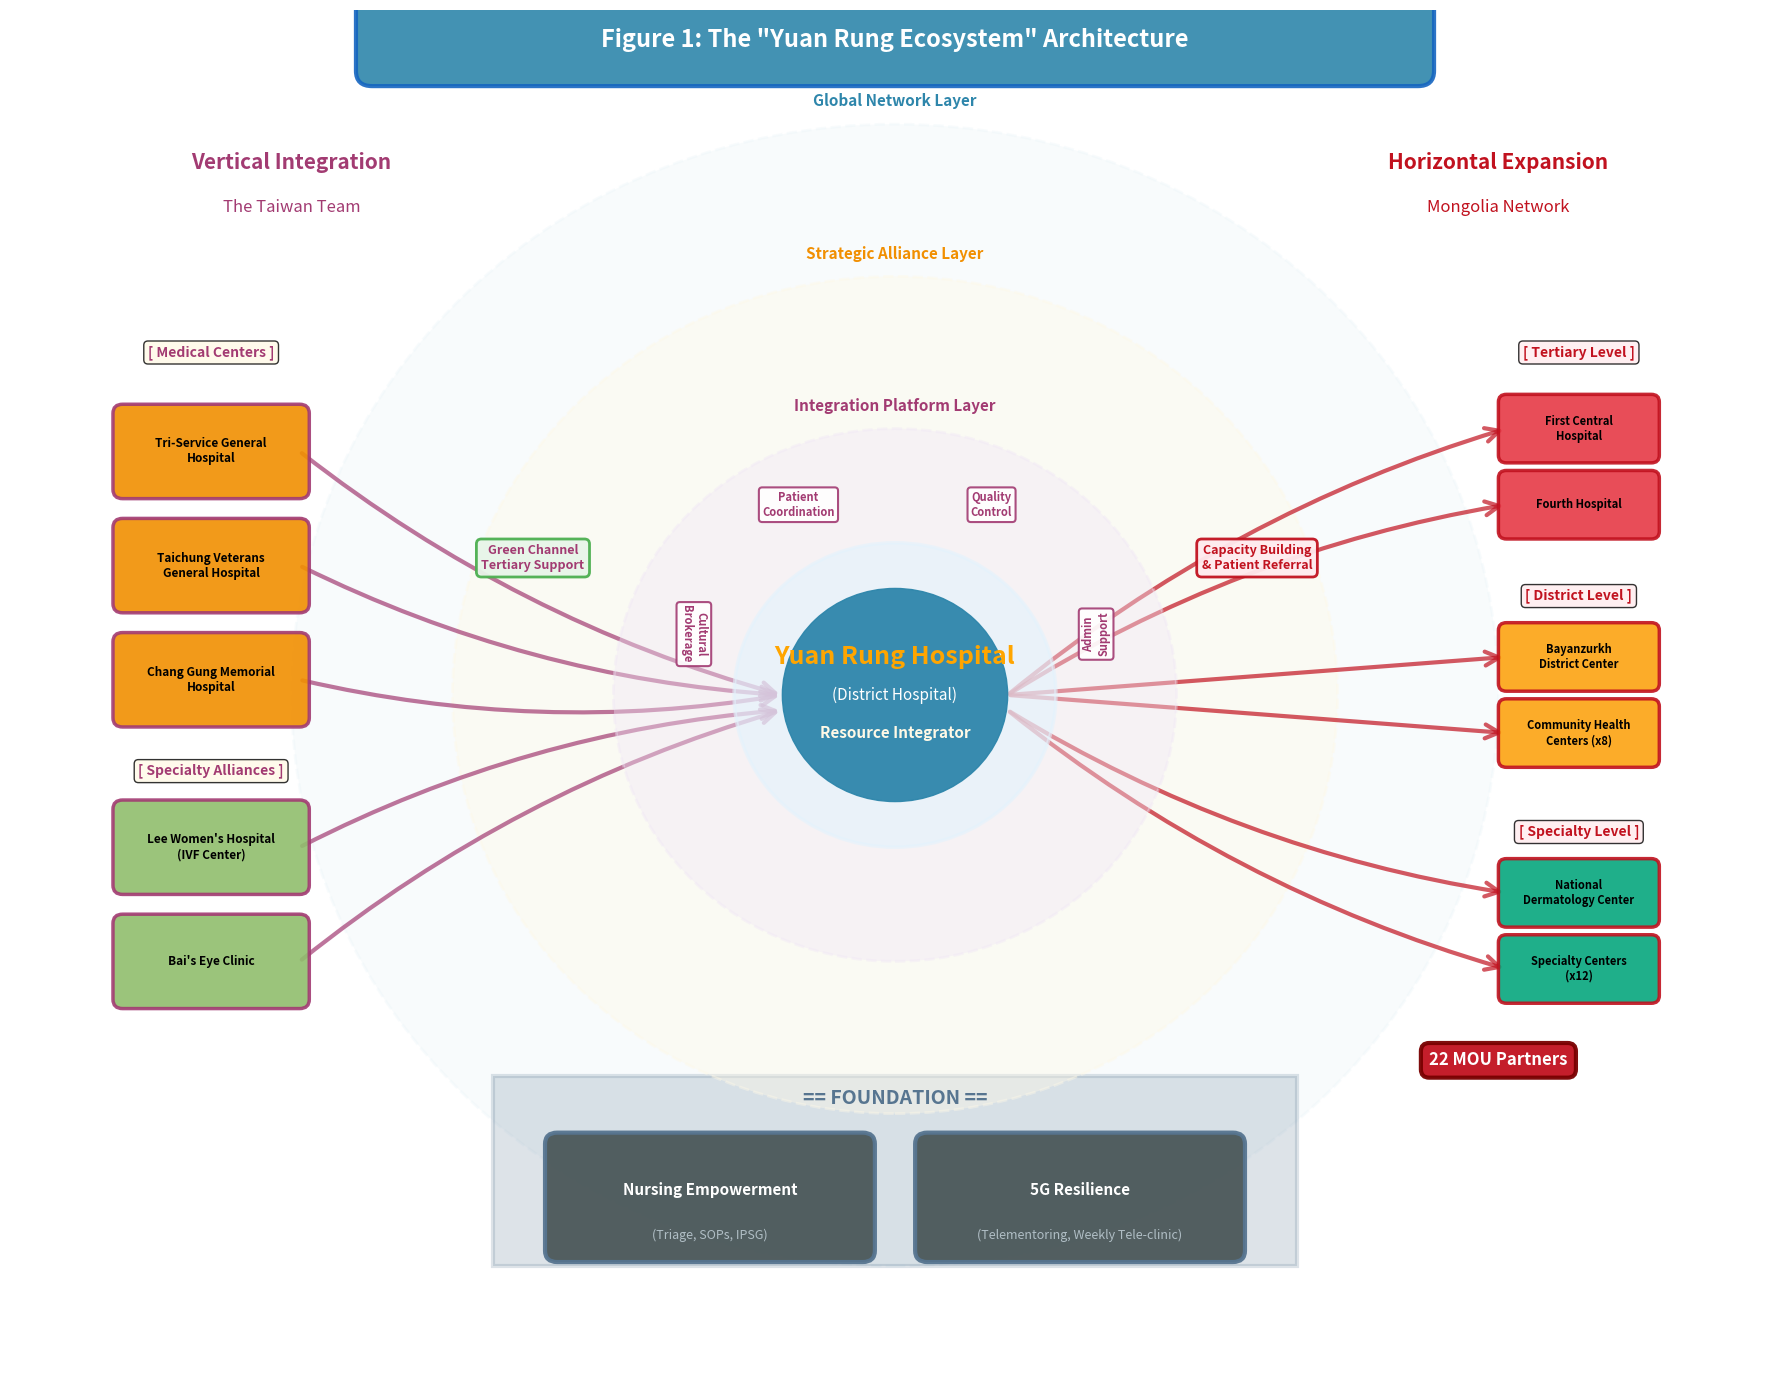

Python code for this plot:
import matplotlib.pyplot as plt
import matplotlib.patches as mpatches
from matplotlib.patches import FancyBboxPatch, FancyArrowPatch, Circle, Rectangle
import numpy as np

# Create figure
fig, ax = plt.subplots(figsize=(18, 14))
ax.set_xlim(-11, 11)
ax.set_ylim(-9, 9)
ax.axis('off')

# ===== Concentric Circle Structure =====
# Outermost layer: Global Network
outer_circle = Circle((0, 0), 7.5, color='#E8F4F8', alpha=0.3, 
                      edgecolor='#2E86AB', linewidth=2, linestyle='--', zorder=1)
ax.add_patch(outer_circle)
ax.text(0, 7.8, 'Global Network Layer', ha='center', va='center', 
        fontsize=11, style='italic', color='#2E86AB', weight='bold')

# Second layer: Strategic Alliance
middle_circle = Circle((0, 0), 5.5, color='#FFF9E6', alpha=0.4, 
                       edgecolor='#F18F01', linewidth=2, linestyle='--', zorder=2)
ax.add_patch(middle_circle)
ax.text(0, 5.8, 'Strategic Alliance Layer', ha='center', va='center', 
        fontsize=11, style='italic', color='#F18F01', weight='bold')

# Third layer: Integration Platform
inner_circle = Circle((0, 0), 3.5, color='#F0E6F6', alpha=0.4, 
                      edgecolor='#A23B72', linewidth=2, linestyle='--', zorder=3)
ax.add_patch(inner_circle)
ax.text(0, 3.8, 'Integration Platform Layer', ha='center', va='center', 
        fontsize=11, style='italic', color='#A23B72', weight='bold')

# Fourth layer: Core Hub
core_circle = Circle((0, 0), 2, color='#E3F2FD', alpha=0.6, 
                     edgecolor='#2E86AB', linewidth=2.5, zorder=4)
ax.add_patch(core_circle)

# ===== Center Hub =====
center_circle = Circle((0, 0), 1.4, color='#2E86AB', alpha=0.95, zorder=5)
ax.add_patch(center_circle)

# Center text
ax.text(0, 0.5, 'Yuan Rung Hospital', ha='center', va='center', 
        fontsize=18, weight='bold', color='orange', zorder=6)
ax.text(0, 0, '(District Hospital)', ha='center', va='center', 
        fontsize=11, color='white', zorder=6)
ax.text(0, -0.5, 'Resource Integrator', ha='center', va='center', 
        fontsize=11, weight='bold', color='#FFF9E6', zorder=6)

# Core functions around the hub
core_functions = [
    ('Patient\nCoordination', -1.2, 2.5, 0),
    ('Quality\nControl', 1.2, 2.5, 0),
    ('Cultural\nBrokerage', -2.5, 0.8, 270),
    ('Admin\nSupport', 2.5, 0.8, 90)
]

for text, x, y, rotation in core_functions:
    ax.text(x, y, text, ha='center', va='center', 
            fontsize=8, color='#A23B72', weight='bold',
            bbox=dict(boxstyle='round,pad=0.3', facecolor='white', 
                     edgecolor='#A23B72', linewidth=1.5, alpha=0.9),
            rotation=rotation, zorder=4)

# ===== Left: Vertical Integration =====
# Title
ax.text(-7.5, 7, 'Vertical Integration', ha='center', va='center', 
        fontsize=15, weight='bold', color='#A23B72')
ax.text(-7.5, 6.4, 'The Taiwan Team', ha='center', va='center', 
        fontsize=12, style='italic', color='#A23B72')

# Medical Centers label
ax.text(-8.5, 4.5, '[ Medical Centers ]', ha='center', va='center', 
        fontsize=10, weight='bold', color='#A23B72',
        bbox=dict(boxstyle='round', facecolor='#FFF9E6', alpha=0.8))

# Medical Centers
medical_centers = [
    ('Tri-Service General\nHospital', -8.5, 3.2),
    ('Taichung Veterans\nGeneral Hospital', -8.5, 1.7),
    ('Chang Gung Memorial\nHospital', -8.5, 0.2)
]

for name, x, y in medical_centers:
    box = FancyBboxPatch((x-1.1, y-0.5), 2.2, 1, 
                          boxstyle="round,pad=0.12", 
                          facecolor='#F18F01', edgecolor='#A23B72', 
                          linewidth=2.5, alpha=0.9, zorder=3)
    ax.add_patch(box)
    ax.text(x, y, name, ha='center', va='center', fontsize=8.5, weight='bold')
    
    # Connection to center
    arrow = FancyArrowPatch((x+1.1, y), (-1.4, 0),
                           arrowstyle='->', mutation_scale=25, 
                           linewidth=3, color='#A23B72', alpha=0.7, zorder=2,
                           connectionstyle="arc3,rad=0.1")
    ax.add_patch(arrow)

# Connection label
ax.text(-4.5, 1.8, 'Green Channel\nTertiary Support', 
        ha='center', va='center',
        fontsize=9, weight='bold', color='#A23B72', 
        bbox=dict(boxstyle='round,pad=0.4', facecolor='#E8F5E9', 
                 edgecolor='#4CAF50', linewidth=2, alpha=0.95), zorder=4)

# Specialty Alliances label
ax.text(-8.5, -1, '[ Specialty Alliances ]', ha='center', va='center', 
        fontsize=10, weight='bold', color='#A23B72',
        bbox=dict(boxstyle='round', facecolor='#FFF9E6', alpha=0.8))

# Specialty Alliances
specialty_alliances = [
    ('Lee Women\'s Hospital\n(IVF Center)', -8.5, -2),
    ('Bai\'s Eye Clinic', -8.5, -3.5)
]

for name, x, y in specialty_alliances:
    box = FancyBboxPatch((x-1.1, y-0.5), 2.2, 1, 
                          boxstyle="round,pad=0.12", 
                          facecolor='#90BE6D', edgecolor='#A23B72', 
                          linewidth=2.5, alpha=0.9, zorder=3)
    ax.add_patch(box)
    ax.text(x, y, name, ha='center', va='center', fontsize=8.5, weight='bold')
    
    # Connection to center
    arrow = FancyArrowPatch((x+1.1, y), (-1.4, -0.2),
                           arrowstyle='->', mutation_scale=25, 
                           linewidth=3, color='#A23B72', alpha=0.7, zorder=2,
                           connectionstyle="arc3,rad=-0.1")
    ax.add_patch(arrow)

# ===== Right: Horizontal Expansion =====
# Title
ax.text(7.5, 7, 'Horizontal Expansion', ha='center', va='center', 
        fontsize=15, weight='bold', color='#C1121F')
ax.text(7.5, 6.4, 'Mongolia Network', ha='center', va='center', 
        fontsize=12, style='italic', color='#C1121F')

# Connection label
ax.text(4.5, 1.8, 'Capacity Building\n& Patient Referral', 
        ha='center', va='center',
        fontsize=9, weight='bold', color='#C1121F', 
        bbox=dict(boxstyle='round,pad=0.4', facecolor='#FFEBEE', 
                 edgecolor='#C1121F', linewidth=2, alpha=0.95), zorder=4)

# Tertiary Level
ax.text(8.5, 4.5, '[ Tertiary Level ]', ha='center', va='center', 
        fontsize=10, weight='bold', color='#C1121F',
        bbox=dict(boxstyle='round', facecolor='#FFEBEE', alpha=0.8))

tertiary_level = [
    ('First Central\nHospital', 8.5, 3.5),
    ('Fourth Hospital', 8.5, 2.5)
]

for name, x, y in tertiary_level:
    box = FancyBboxPatch((x-0.9, y-0.35), 1.8, 0.7, 
                          boxstyle="round,pad=0.1", 
                          facecolor='#E63946', edgecolor='#C1121F', 
                          linewidth=2.5, alpha=0.9, zorder=3)
    ax.add_patch(box)
    ax.text(x, y, name, ha='center', va='center', fontsize=8, weight='bold')
    
    # Connection to center
    arrow = FancyArrowPatch((x-0.9, y), (1.4, 0),
                           arrowstyle='<-', mutation_scale=25, 
                           linewidth=3, color='#C1121F', alpha=0.7, zorder=2,
                           connectionstyle="arc3,rad=0.1")
    ax.add_patch(arrow)

# District Level
ax.text(8.5, 1.3, '[ District Level ]', ha='center', va='center', 
        fontsize=10, weight='bold', color='#C1121F',
        bbox=dict(boxstyle='round', facecolor='#FFEBEE', alpha=0.8))

district_level = [
    ('Bayanzurkh\nDistrict Center', 8.5, 0.5),
    ('Community Health\nCenters (x8)', 8.5, -0.5)
]

for name, x, y in district_level:
    box = FancyBboxPatch((x-0.9, y-0.35), 1.8, 0.7, 
                          boxstyle="round,pad=0.1", 
                          facecolor='#FCA311', edgecolor='#C1121F', 
                          linewidth=2.5, alpha=0.9, zorder=3)
    ax.add_patch(box)
    ax.text(x, y, name, ha='center', va='center', fontsize=8, weight='bold')
    
    # Connection to center
    arrow = FancyArrowPatch((x-0.9, y), (1.4, 0),
                           arrowstyle='<-', mutation_scale=25, 
                           linewidth=3, color='#C1121F', alpha=0.7, zorder=2)
    ax.add_patch(arrow)

# Specialty Level
ax.text(8.5, -1.8, '[ Specialty Level ]', ha='center', va='center', 
        fontsize=10, weight='bold', color='#C1121F',
        bbox=dict(boxstyle='round', facecolor='#FFEBEE', alpha=0.8))

specialty_level = [
    ('National\nDermatology Center', 8.5, -2.6),
    ('Specialty Centers\n(x12)', 8.5, -3.6)
]

for name, x, y in specialty_level:
    box = FancyBboxPatch((x-0.9, y-0.35), 1.8, 0.7, 
                          boxstyle="round,pad=0.1", 
                          facecolor='#06A77D', edgecolor='#C1121F', 
                          linewidth=2.5, alpha=0.9, zorder=3)
    ax.add_patch(box)
    ax.text(x, y, name, ha='center', va='center', fontsize=8, weight='bold')
    
    # Connection to center
    arrow = FancyArrowPatch((x-0.9, y), (1.4, -0.2),
                           arrowstyle='<-', mutation_scale=25, 
                           linewidth=3, color='#C1121F', alpha=0.7, zorder=2,
                           connectionstyle="arc3,rad=-0.1")
    ax.add_patch(arrow)

# 22 MOU Partners
ax.text(7.5, -4.8, '22 MOU Partners', ha='center', va='center',
        fontsize=12, weight='bold', color='white',
        bbox=dict(boxstyle='round,pad=0.5', facecolor='#C1121F', 
                 edgecolor='#780000', linewidth=3, alpha=0.95))

# ===== Foundation =====
# Foundation background
foundation_bg = Rectangle((-5, -7.5), 10, 2.5, 
                         facecolor='#577590', alpha=0.2, 
                         edgecolor='#577590', linewidth=3, zorder=1)
ax.add_patch(foundation_bg)

ax.text(0, -5.3, '== FOUNDATION ==', ha='center', va='center', 
        fontsize=14, weight='bold', color='#577590')

# Left pillar: Nursing Empowerment
pillar1 = FancyBboxPatch((-4.2, -7.3), 3.8, 1.4, 
                         boxstyle="round,pad=0.15", 
                         facecolor='#4A5759', edgecolor='#577590', 
                         linewidth=3, alpha=0.95, zorder=2)
ax.add_patch(pillar1)
ax.text(-2.3, -6.5, 'Nursing Empowerment', ha='center', va='center', 
        fontsize=11, weight='bold', color='white')
ax.text(-2.3, -7.1, '(Triage, SOPs, IPSG)', ha='center', va='center', 
        fontsize=9, style='italic', color='#B0BEC5')

# Right pillar: 5G Resilience
pillar2 = FancyBboxPatch((0.4, -7.3), 3.8, 1.4, 
                         boxstyle="round,pad=0.15", 
                         facecolor='#4A5759', edgecolor='#577590', 
                         linewidth=3, alpha=0.95, zorder=2)
ax.add_patch(pillar2)
ax.text(2.3, -6.5, '5G Resilience', ha='center', va='center', 
        fontsize=11, weight='bold', color='white')
ax.text(2.3, -7.1, '(Telementoring, Weekly Tele-clinic)', ha='center', va='center', 
        fontsize=9, style='italic', color='#B0BEC5')

# ===== Title =====
title_box = FancyBboxPatch((-6.5, 8.2), 13, 0.8, 
                           boxstyle="round,pad=0.2", 
                           facecolor='#2E86AB', edgecolor='#1565C0', 
                           linewidth=3, alpha=0.9, zorder=10)
ax.add_patch(title_box)
ax.text(0, 8.6, 'Figure 1: The "Yuan Rung Ecosystem" Architecture', 
        ha='center', va='center', fontsize=17, weight='bold', color='white', zorder=11)

# Save
plt.tight_layout()
plt.savefig('Figure1_Yuan_Rung_Ecosystem_Final.png', dpi=300, bbox_inches='tight', 
            facecolor='white', edgecolor='none')
plt.show()

print("✅ Figure generated successfully!")
print("📁 Filename: 'Figure1_Yuan_Rung_Ecosystem_Final.png'")